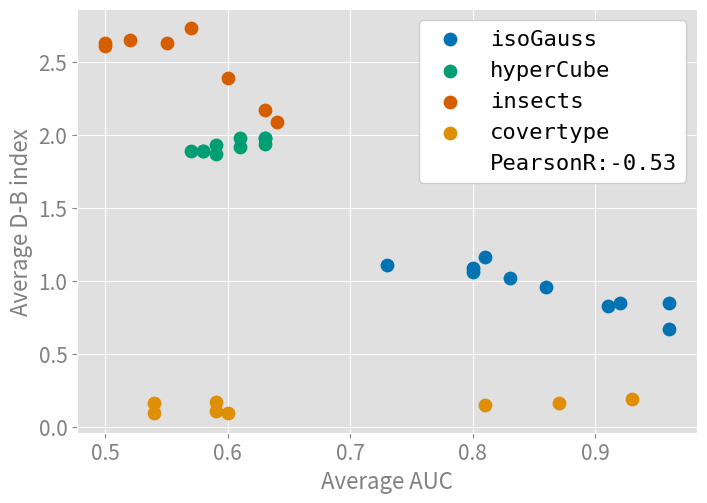

Reproduce this figure in Python.
import numpy as np
from matplotlib.font_manager import FontProperties
from matplotlib import pyplot as plt
from scipy.stats import pearsonr

font = FontProperties()
font.set_family("monospace")

blobs_DB = [(1.11,0.51), (1.09,0.46), (0.96,0.48), (0.85,0.38), (0.85,0.38)]
blobs_DB_2 = [(1.16,0.43), (1.06,0.48), (1.02,0.42), (0.83,0.41), (0.67,0.28)]

class_DB = [(1.87,0.58),(1.89,0.59),(1.92,0.63),(1.98,0.64),(1.98,0.75)]
class_DB_2 = [(1.89,0.55),(1.89,0.60),(1.93,0.59),(1.94,0.69),(1.98,0.70)]

insects_DB = [(2.73,0.39),(2.63,0.41),(2.09,0.43),(2.65,0.25)]
insects_DB_2 = [(2.63,0.31),(2.61,0.40),(2.39,0.41),(2.17,0.25)]

covert_DB = [(0.19,0.01),(0.16,0.01),(0.16,0.04),(0.09,0.02)]
covert_DB_2 = [(0.17,0.02),(0.15,0.01),(0.11,0.02),(0.09,0.03)]

blobs_AUC = [(0.73,0.11),(0.8,0.09),(0.86,0.08),(0.92,0.06),(0.96,0.03)]
blobs_AUC_2 = [(0.81,0.10),(0.8,0.11),(0.83,0.08),(0.91,0.07),(0.96,0.04)]

class_AUC = [(0.59,0.1),(0.58,0.07),(0.61,0.11),(0.61,0.08),(0.63,0.1)]
class_AUC_2 = [(0.57,0.07),(0.58,0.08),(0.59,0.08),(0.63,0.11),(0.63,0.09)]

insects_AUC = [(0.57,0.04),(0.55,0.05),(0.64,0.04),(0.52,0.03)]
insects_AUC_2 = [(0.50,0.06),(0.50,0.04),(0.60,0.05),(0.63,0.05)]

covert_AUC = [(0.93,0.01),(0.54,0.02),(0.87,0.02),(0.6,0.03)]
covert_AUC_2 = [(0.59,0.04),(0.81,0.04),(0.59,0.02),(0.54,0.02)]

betas_syn = [0.1,0.25,0.4,0.6,0.75]
betas_real = [0.1,0.3,0.5,0.7]

pearson_data_AUC = ([b[0] for b in blobs_AUC] + [b[0] for b in blobs_AUC_2] + [b[0] for b in class_AUC] +
                    [b[0] for b in class_AUC_2] + [b[0] for b in insects_AUC] + [b[0] for b in insects_AUC_2] +
                    [b[0] for b in covert_AUC] + [b[0] for b in covert_AUC_2])

pearson_data_DB = ([b[0] for b in blobs_DB] + [b[0] for b in blobs_DB_2] + [b[0] for b in class_DB] +
                   [b[0] for b in class_DB_2] + [b[0] for b in insects_DB] + [b[0] for b in insects_DB_2] +
                   [b[0] for b in covert_DB] + [b[0] for b in covert_DB_2])

corr, _ = pearsonr(pearson_data_AUC, pearson_data_DB)

plt.style.use('seaborn-v0_8-colorblind')

# ax = plt.subplot(1,1,1)
# ax.plot(betas_syn,[b[0] for b in blobs_DB])
# ax.plot(betas_syn,[b[0] for b in class_DB])
# ax.plot(betas_real,[b[0] for b in insects_DB])

ax = plt.subplot(1,1,1)
ax.tick_params(axis='both', which='major', labelsize=15)
ax.scatter([b[0] for b in blobs_AUC],[b[0] for b in blobs_DB],s=80,label='isoGauss', color='#0173b2', linewidth=1)
ax.scatter([b[0] for b in blobs_AUC_2],[b[0] for b in blobs_DB_2],s=80, color='#0173b2')
ax.scatter([b[0] for b in class_AUC],[b[0] for b in class_DB],s=80,label='hyperCube', color='#029e73')
ax.scatter([b[0] for b in class_AUC_2],[b[0] for b in class_DB_2],s=80, color='#029e73')
ax.scatter([b[0] for b in insects_AUC],[b[0] for b in insects_DB],s=80,label='insects', color='#d55e00')
ax.scatter([b[0] for b in insects_AUC_2],[b[0] for b in insects_DB_2],s=80, color='#d55e00')
ax.scatter([b[0] for b in covert_AUC],[b[0] for b in covert_DB],s=80,label='covertype', color='#de8f05')
ax.scatter([b[0] for b in covert_AUC_2],[b[0] for b in covert_DB_2],s=80, color='#de8f05')
plt.plot([], [], ' ', label="PearsonR:"+str(round(corr,2)))

L = ax.legend(facecolor='white', framealpha=1,fontsize=16)
plt.setp(L.texts, family='monospace')
ax.tick_params(axis='x', colors='gray')
ax.tick_params(axis='y', colors='gray')
ax.spines['top'].set_color('white')
ax.spines['bottom'].set_color('white')
ax.spines['left'].set_color('white')
ax.spines['right'].set_color('white')
ax.set_xlabel('Average AUC',fontsize=16, color='gray')
ax.set_ylabel('Average D-B index',fontsize=16, color='gray')
ax.set_facecolor("#e0e0e0")
ax.grid(color='white')
ax.set_axisbelow(True)

plt.gcf().set_size_inches(8, 5.5)
plt.show()

# plt.xlabel("That is verbatim", fontproperties=font)
# plt.ylabel("That is normal")


